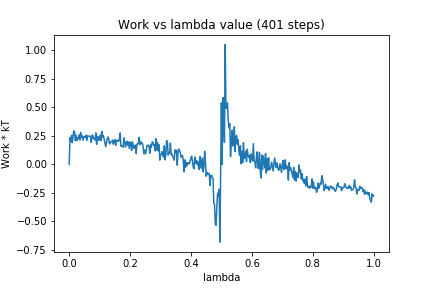

The file beside this chart, header and first rows:
0, 0.0
1, 0.2337
2, 0.2019
3, 0.2531
4, 0.1886
5, 0.2494
6, 0.2929
7, 0.287
8, 0.2083
9, 0.2557
10, 0.2079
11, 0.2334
12, 0.2248
13, 0.2575
14, 0.2132
15, 0.2803
16, 0.2404
17, 0.2505
18, 0.2111
19, 0.241
20, 0.2406
21, 0.2342
22, 0.2567
23, 0.2101
24, 0.2504
25, 0.2465
26, 0.2459
27, 0.2491
28, 0.2374
29, 0.1935
30, 0.2558
31, 0.255
32, 0.2234
33, 0.227
34, 0.2132
35, 0.2751
36, 0.1752
37, 0.2457
38, 0.2411
39, 0.2102
40, 0.2273
41, 0.2579
42, 0.2077
43, 0.2882
44, 0.2395
45, 0.2503
46, 0.2174
47, 0.181
48, 0.154
49, 0.1909
50, 0.2236
51, 0.2394
52, 0.22
53, 0.1778
54, 0.1949
55, 0.199
56, 0.1958
57, 0.2109
58, 0.1759
59, 0.2087
60, 0.217
... 340 more rows
